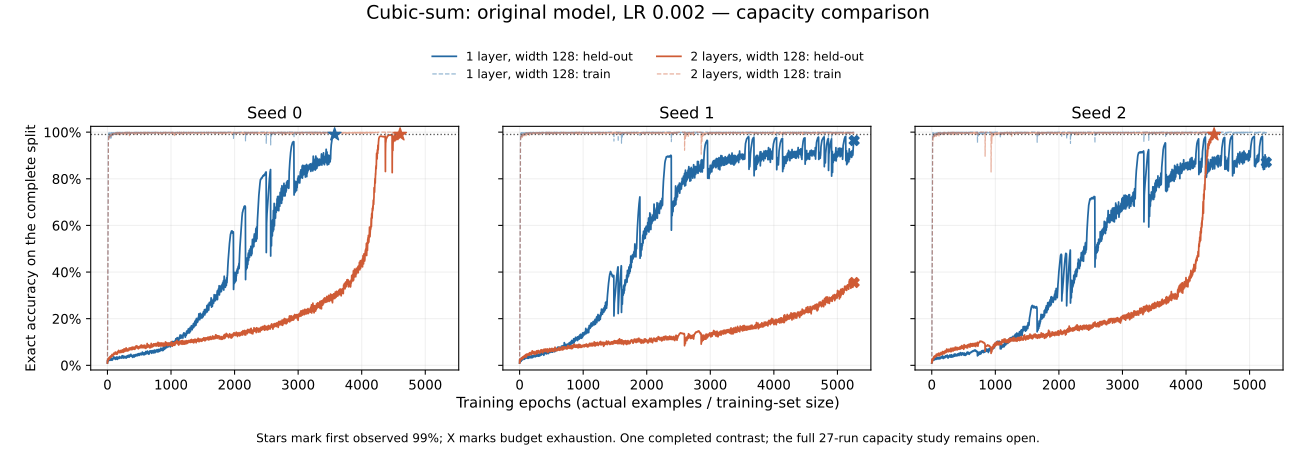

The data file committed next to this chart (first rows):
kind, seed, baseline_size, baseline_arm, candidate_size, candidate_arm, same_size_initialization, baseline_status, baseline_parameters, baseline_first99_epochs_lower, baseline_first99_epochs_upper, baseline_canonical_epochs, baseline_actual_epochs_lower, baseline_actual_epochs_upper, baseline_seconds_last_run_segment, candidate_status, candidate_parameters, candidate_first99_epochs_lower, candidate_first99_epochs_upper, candidate_canonical_epochs, candidate_actual_epochs_lower, candidate_actual_epochs_upper, candidate_seconds_last_run_segment, epoch_ratio_lower
capacity, 0, current, original_lr2, depth, original_lr2, False, passed, 208896, 3574, 3574, 3574, 3574, 3574, 154.2, passed, 405376, 4604, 4604, 4604, 4604, 4604, 1788, 1.288
capacity, 1, current, original_lr2, depth, original_lr2, False, budget_exhausted, 208896, , , 5263, 5263, 5263, 227.8, budget_exhausted, 405376, , , 5263, 5263, 5263, 2039, 
capacity, 2, current, original_lr2, depth, original_lr2, False, budget_exhausted, 208896, , , 5263, 5263, 5263, 227.8, passed, 405376, 4442, 4442, 4442, 4442, 4442, 1704, 
